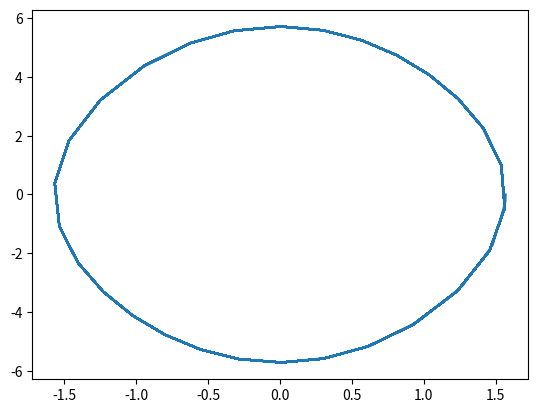
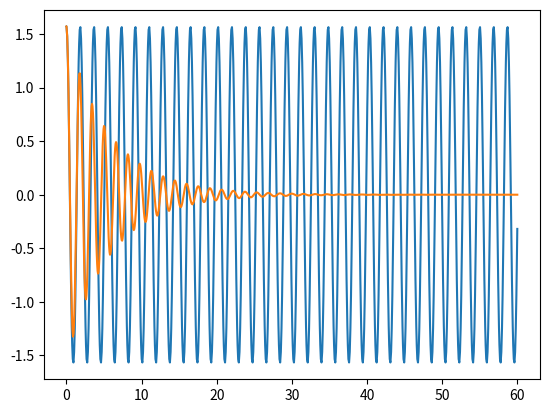

These charts were generated, in order, by the following Python code:
import numpy as np 
import matplotlib.pyplot as plt
from scipy.integrate import solve_ivp
import math

m = 1.0
l = 0.5
J = 0.05
b = [0, 0.1, 0.5]
g = 9.81

def force(t):
    return 0

def obj(t, x):
    # x1 = fi
    # x2 = fi'
    dx0 = x[1]
    dx1 = (-b[0]*x[1] - m*g*l*np.sin(x[0]) + force(t))/(m*l*l+J)
    return [dx0, dx1]



res = solve_ivp(obj, [0,60], [3.14/2.0,0], rtol=1e-10)

#plt.plot(res.t, res.y[0])
#plt.plot(res.t, res.y[1])
#plt.plot(np.sin(res.y[0]), np.cos(res.y[0]))

# Portret fazowy
plt.figure(0)
plt.plot(res.y[0], res.y[1])
plt.show()

plt.figure(1)
for i in range(0, 2):
    def obj(t, x):
        # x1 = fi
        # x2 = fi'
        dx0 = x[1]
        dx1 = (-b[i]*x[1] - m*g*l*np.sin(x[0]) + force(t))/(m*l*l+J)
        return [dx0, dx1]
    res = solve_ivp(obj, [0,60], [3.14/2.0,0], rtol=1e-10)
    plt.plot(res.t, res.y[0])
plt.show()
